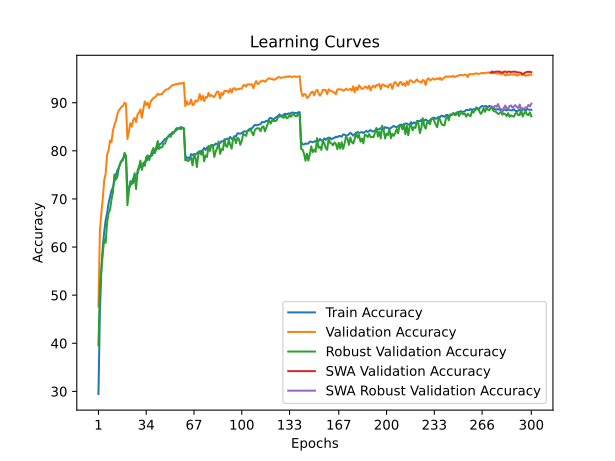

Source data for this figure (header and first rows):
time; train_accuracy; train_loss; valid_accuracy; valid_loss; valid_accuracy_robust; valid_accuracy_swa; valid_accuracy_robust_swa
66,3931; 29,4625; 2,0028; 47,6000; 1,6822; 39,5862; 47,6000; 39,5862
133,8421; 46,4325; 1,6841; 63,4100; 1,3570; 51,7241; 63,4100; 51,7241
200,9748; 55,2300; 1,5133; 67,0700; 1,3595; 55,3103; 67,0700; 55,3103
269,2372; 60,1150; 1,4057; 70,1100; 1,2880; 58,7241; 70,1100; 58,7241
336,9490; 63,1500; 1,3464; 73,8700; 1,1794; 61,6552; 73,8700; 61,6552
405,2512; 65,6000; 1,2946; 75,3000; 1,1280; 60,8966; 75,3000; 60,8966
472,8397; 67,0750; 1,2586; 79,2200; 1,0416; 65,2069; 79,2200; 65,2069
541,1757; 69,1000; 1,2186; 80,1000; 1,0436; 67,1034; 80,1000; 67,1034
609,8928; 70,4475; 1,1856; 82,1600; 0,9737; 67,7586; 82,1600; 67,7586
678,9351; 71,6925; 1,1590; 81,7700; 0,9911; 69,8621; 81,7700; 69,8621
747,4789; 72,3975; 1,1355; 84,1600; 0,9324; 71,3448; 84,1600; 71,3448
816,0361; 73,6925; 1,1094; 85,3600; 0,9185; 75,0690; 85,3600; 75,0690
885,6300; 74,9175; 1,0851; 86,1600; 0,8830; 74,0345; 86,1600; 74,0345
955,6969; 75,9000; 1,0600; 87,5500; 0,8293; 74,5172; 87,5500; 74,5172
1024,5354; 76,4500; 1,0451; 88,3800; 0,8362; 76,3103; 88,3800; 76,3103
1092,7734; 77,3375; 1,0247; 88,7300; 0,8118; 77,3448; 88,7300; 77,3448
1161,2925; 77,8150; 1,0106; 89,1700; 0,8006; 78,0000; 89,1700; 78,0000
1230,0297; 78,4500; 1,0009; 89,3600; 0,7852; 78,0690; 89,3600; 78,0690
1298,9242; 78,7600; 0,9940; 90,0000; 0,7789; 79,5862; 90,0000; 79,5862
1366,6908; 78,7925; 0,9902; 89,8000; 0,7844; 79,0000; 89,8000; 79,0000
1435,4674; 72,0525; 1,1394; 82,4600; 0,9852; 68,6897; 82,4600; 68,6897
1505,0217; 72,3250; 1,1354; 83,9900; 0,9048; 71,5517; 83,9900; 71,5517
1574,9225; 72,7825; 1,1261; 85,7100; 0,8876; 73,6897; 85,7100; 73,6897
1644,6360; 73,4500; 1,1120; 85,0200; 0,9343; 73,1379; 85,0200; 73,1379
1714,2442; 74,2250; 1,0928; 86,4200; 0,8837; 73,2759; 86,4200; 73,2759
1783,2615; 74,9275; 1,0804; 86,8400; 0,8590; 75,3448; 86,8400; 75,3448
1852,2703; 74,9950; 1,0737; 85,9800; 0,8763; 72,0345; 85,9800; 72,0345
1921,9266; 75,3050; 1,0654; 87,5400; 0,8519; 75,8276; 87,5400; 75,8276
1990,4728; 76,4100; 1,0458; 87,9600; 0,8221; 76,7241; 87,9600; 76,7241
2060,0667; 76,7675; 1,0405; 88,5900; 0,8316; 77,9655; 88,5900; 77,9655
2128,5682; 76,6275; 1,0355; 86,8700; 0,8475; 76,0345; 86,8700; 76,0345
2197,8677; 76,9500; 1,0271; 88,7200; 0,8051; 77,5172; 88,7200; 77,5172
2266,3903; 77,7425; 1,0095; 90,2500; 0,7941; 76,8966; 90,2500; 76,8966
2335,1212; 77,9175; 1,0085; 89,5100; 0,7837; 78,7241; 89,5100; 78,7241
2403,9715; 78,2675; 1,0000; 89,9900; 0,7728; 79,0690; 89,9900; 79,0690
2472,5948; 78,8425; 0,9847; 88,9100; 0,8098; 78,0690; 88,9100; 78,0690
2540,7412; 78,8825; 0,9852; 90,1500; 0,7822; 78,9310; 90,1500; 78,9310
2611,3558; 79,0275; 0,9817; 90,6300; 0,7695; 79,9655; 90,6300; 79,9655
2679,8843; 79,7500; 0,9687; 90,9700; 0,7475; 80,5862; 90,9700; 80,5862
2748,4949; 79,9025; 0,9604; 91,1200; 0,7475; 79,5172; 91,1200; 79,5172
2816,8712; 80,2350; 0,9516; 91,4200; 0,7364; 80,8966; 91,4200; 80,8966
2886,7834; 80,6975; 0,9441; 91,8600; 0,7292; 82,0345; 91,8600; 82,0345
2955,1034; 81,3100; 0,9354; 91,6500; 0,7348; 80,3793; 91,6500; 80,3793
3023,5231; 81,4200; 0,9280; 91,7700; 0,7250; 80,7586; 91,7700; 80,7586
3091,9525; 81,7225; 0,9268; 91,7900; 0,7314; 80,7241; 91,7900; 80,7241
3161,7827; 82,0800; 0,9147; 92,2500; 0,7141; 81,5172; 92,2500; 81,5172
3230,3291; 82,4975; 0,9037; 92,5500; 0,7081; 81,4828; 92,5500; 81,4828
3299,6794; 82,5175; 0,9028; 92,7800; 0,7048; 82,3103; 92,7800; 82,3103
3367,9894; 82,8925; 0,8897; 92,7700; 0,7053; 82,9655; 92,7700; 82,9655
3436,7952; 83,2825; 0,8851; 93,0600; 0,6936; 83,0000; 93,0600; 83,0000
3506,5714; 83,5475; 0,8794; 93,3200; 0,6971; 82,9310; 93,3200; 82,9310
3576,4745; 83,4975; 0,8772; 93,6400; 0,6750; 83,8966; 93,6400; 83,8966
3645,0710; 83,8925; 0,8695; 93,6700; 0,6760; 83,6207; 93,6700; 83,6207
3714,3380; 84,0975; 0,8677; 93,7900; 0,6820; 84,3103; 93,7900; 84,3103
3782,5848; 84,3625; 0,8590; 93,9200; 0,6714; 84,7241; 93,9200; 84,7241
3852,6563; 84,6000; 0,8531; 93,8000; 0,6728; 84,6207; 93,8000; 84,6207
3920,7823; 84,7400; 0,8524; 94,1000; 0,6637; 84,6552; 94,1000; 84,6552
3990,2520; 84,9225; 0,8471; 93,9600; 0,6717; 84,4828; 93,9600; 84,4828
4058,4610; 84,7075; 0,8541; 94,0200; 0,6674; 84,8621; 94,0200; 84,8621
4127,7943; 84,7050; 0,8530; 94,1700; 0,6659; 84,5862; 94,1700; 84,5862
... 240 more rows
